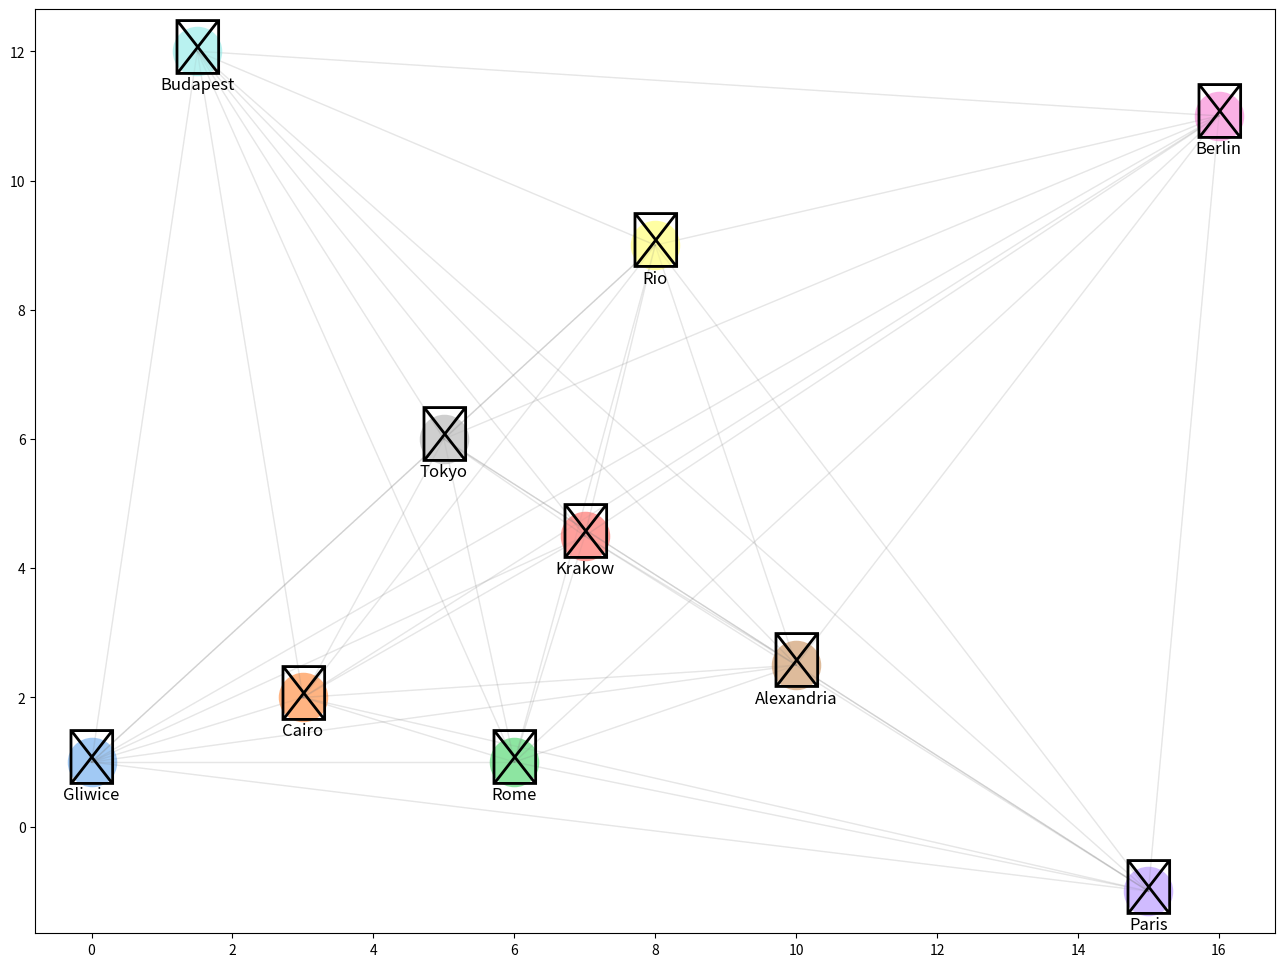
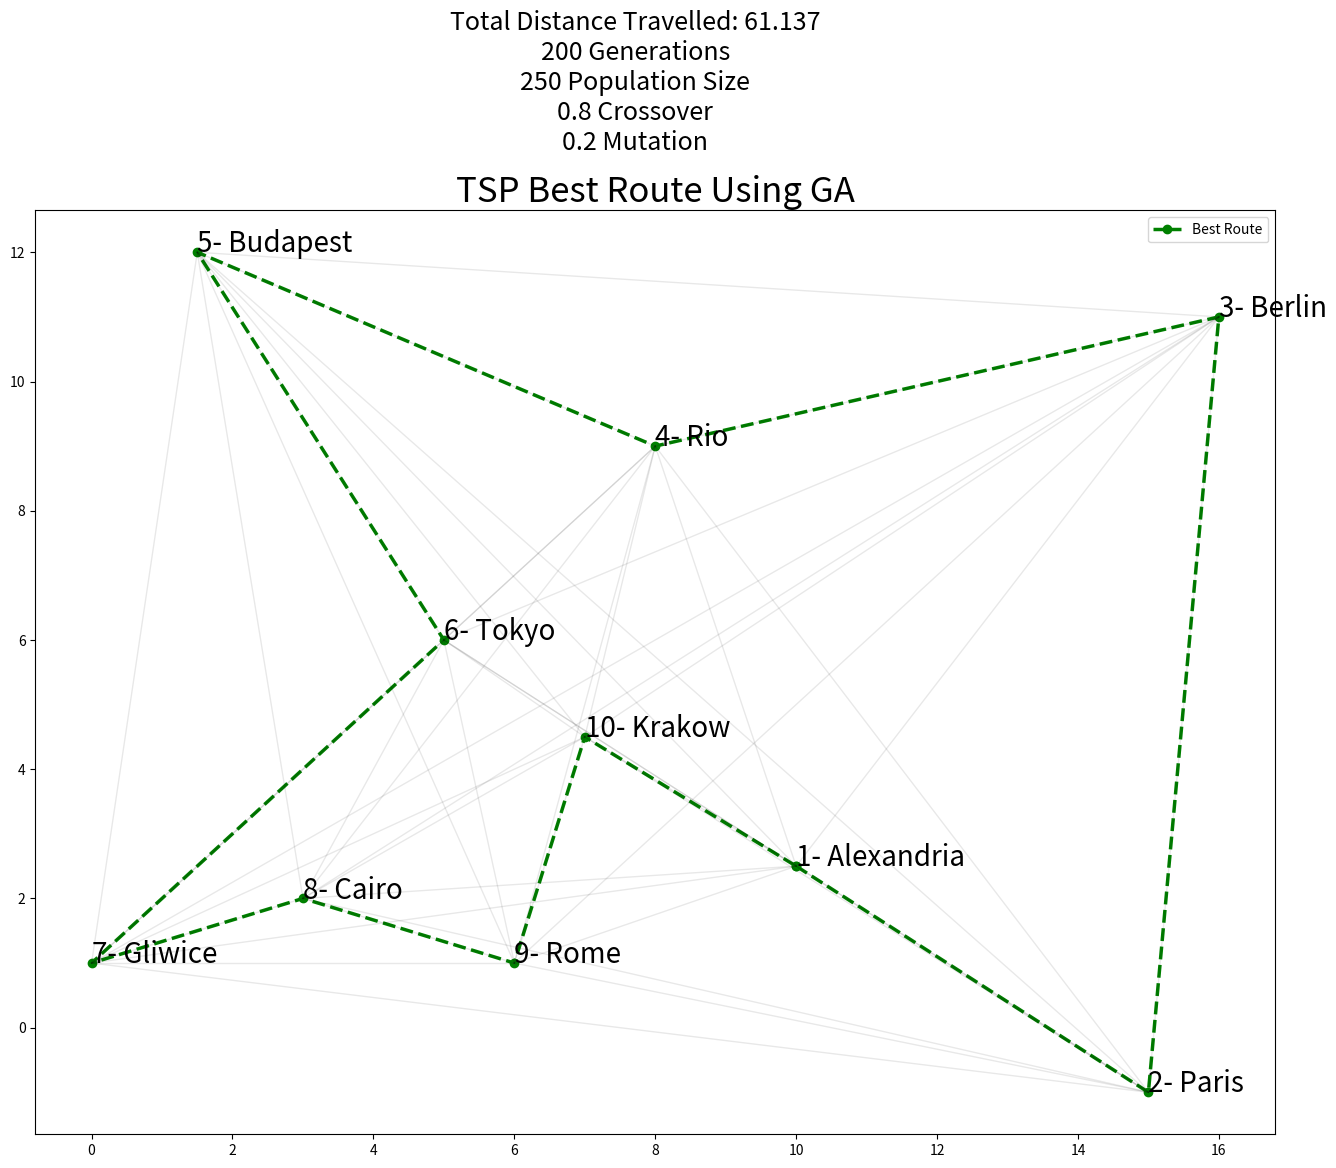

The script that saved these images, in order:
# -*- coding: utf-8 -*-
"""Travelling Salesman 2

Automatically generated by Colab.

Original file is located at
    https://colab.research.google.com/<link-removed>
"""

import matplotlib.pyplot as plt
from itertools import permutations, combinations
from random import shuffle
import random
import numpy as np
import statistics
import pandas as pd
import seaborn as sns

x = [0,3,6,7,15,10,16,5,8,1.5]
y = [1,2,1,4.5,-1,2.5,11,6,9,12]
cities_names = ["Gliwice", "Cairo", "Rome", "Krakow", "Paris", "Alexandria", "Berlin", "Tokyo", "Rio", "Budapest"]
city_coords = dict(zip(cities_names, zip(x, y)))
n_population = 250
crossover_per = 0.8
mutation_per = 0.2
n_generations = 200

# Pastel Pallete
colors = sns.color_palette("pastel", len(cities_names))

# City Icons
city_icons = {
    "Gliwice": "♕",
    "Cairo": "♖",
    "Rome": "♗",
    "Krakow": "♘",
    "Paris": "♙",
    "Alexandria": "♔",
    "Berlin": "♚",
    "Tokyo": "♛",
    "Rio": "♜",
    "Budapest": "♝"
}

fig, ax = plt.subplots()

ax.grid(False)  # Grid

for i, (city, (city_x, city_y)) in enumerate(city_coords.items()):
    color = colors[i]
    icon = city_icons[city]
    ax.scatter(city_x, city_y, c=[color], s=1200, zorder=2)
    ax.annotate(icon, (city_x, city_y), fontsize=40, ha='center', va='center', zorder=3)
    ax.annotate(city, (city_x, city_y), fontsize=12, ha='center', va='bottom', xytext=(0, -30),
                textcoords='offset points')

    # Connect cities with opaque lines
    for j, (other_city, (other_x, other_y)) in enumerate(city_coords.items()):
        if i != j:
            ax.plot([city_x, other_x], [city_y, other_y], color='gray', linestyle='-', linewidth=1, alpha=0.1)

fig.set_size_inches(16, 12)
plt.show()

#population
def initial_population(cities_list, n_population = 250):

    """
    Generating initial population of cities randomly selected from the all possible permutations
    of the given cities.
    Input:
    1- Cities list
    2- Number of population
    Output:
    Generated lists of cities
    """

    population_perms = []
    possible_perms = list(permutations(cities_list))
    random_ids = random.sample(range(0,len(possible_perms)),n_population)

    for i in random_ids:
        population_perms.append(list(possible_perms[i]))

    return population_perms

#distance between two cities

def dist_two_cities(city_1, city_2):

    city_1_coords = city_coords[city_1]
    city_2_coords = city_coords[city_2]
    return np.sqrt(np.sum((np.array(city_1_coords) - np.array(city_2_coords))**2))

def total_dist_individual(individual):

    total_dist = 0
    for i in range(0, len(individual)):
        if(i == len(individual) - 1):
            total_dist += dist_two_cities(individual[i], individual[0])
        else:
            total_dist += dist_two_cities(individual[i], individual[i+1])
    return total_dist

#fitness probablity function

def fitness_prob(population):
    """
    Calculating the fitness probability
    Input:
    1- Population
    Output:
    Population fitness probability
    """
    total_dist_all_individuals = []
    for i in range(0, len(population)):
        total_dist_all_individuals.append(total_dist_individual(population[i]))

    max_population_cost = max(total_dist_all_individuals)
    population_fitness = max_population_cost - total_dist_all_individuals
    population_fitness_sum = sum(population_fitness)
    population_fitness_probs = population_fitness / population_fitness_sum
    return population_fitness_probs

#roulette wheel

def roulette_wheel(population, fitness_probs):
    """
    Implement selection strategy based on roulette wheel proportionate selection.
    Input:
    1- population
    2- fitness probabilities
    Output:
    selected individual
    """
    population_fitness_probs_cumsum = fitness_probs.cumsum()
    bool_prob_array = population_fitness_probs_cumsum < np.random.uniform(0,1,1)
    selected_individual_index = len(bool_prob_array[bool_prob_array == True]) - 1
    return population[selected_individual_index]

#crossover

def crossover(parent_1, parent_2):
    """
    Implement mating strategy using simple crossover between 2 parents
    Input:
    1- parent 1
    2- parent 2
    Output:
    1- offspring 1
    2- offspring 2
    """
    n_cities_cut = len(cities_names) - 1
    cut = round(random.uniform(1, n_cities_cut))
    offspring_1 = []
    offspring_2 = []

    offspring_1 = parent_1[0:cut]
    offspring_1 += [city for city in parent_2 if city not in offspring_1]


    offspring_2 = parent_2[0:cut]
    offspring_2 += [city for city in parent_1 if city not in offspring_2]


    return offspring_1, offspring_2

#mutation

def mutation(offspring):
    """
    Implement mutation strategy in a single offspring
    Input:
    1- offspring individual
    Output:
    1- mutated offspring individual
    """
    n_cities_cut = len(cities_names) - 1
    index_1 = round(random.uniform(0,n_cities_cut))
    index_2 = round(random.uniform(0,n_cities_cut))

    temp = offspring[index_1]
    offspring[index_1] = offspring[index_2]
    offspring[index_2] = temp
    return(offspring)

def run_ga(cities_names, n_population, n_generations, crossover_per, mutation_per):

    population = initial_population(cities_names, n_population)
    fitness_probs = fitness_prob(population)

    parents_list = []
    for i in range(0, int(crossover_per * n_population)):
        parents_list.append(roulette_wheel(population, fitness_probs))

    offspring_list = []
    for i in range(0,len(parents_list), 2):
        offspring_1, offspring_2 = crossover(parents_list[i], parents_list[i+1])

    #     print(offspring_1)
    #     print(offspring_2)
    #     print()

        mutate_threashold = random.random()
        if(mutate_threashold > (1-mutation_per)):
            offspring_1 = mutation(offspring_1)
    #         print("Offspring 1 mutated", offspring_1)

        mutate_threashold = random.random()
        if(mutate_threashold > (1-mutation_per)):
            offspring_2 = mutation(offspring_2)
    #         print("Offspring 2 mutated", offspring_2)


        offspring_list.append(offspring_1)
        offspring_list.append(offspring_2)

    mixed_offspring = parents_list + offspring_list

    fitness_probs = fitness_prob(mixed_offspring)
    sorted_fitness_indices = np.argsort(fitness_probs)[::-1]
    best_fitness_indices = sorted_fitness_indices[0:n_population]
    best_mixed_offspring = []
    for i in best_fitness_indices:
        best_mixed_offspring.append(mixed_offspring[i])



    for i in range(0, n_generations):
        # if (i%10 == 0):
            # print("Generation: ", i)

        fitness_probs = fitness_prob(best_mixed_offspring)
        parents_list = []
        for i in range(0, int(crossover_per * n_population)):
            parents_list.append(roulette_wheel(best_mixed_offspring, fitness_probs))

        offspring_list = []
        for i in range(0,len(parents_list), 2):
            offspring_1, offspring_2 = crossover(parents_list[i], parents_list[i+1])

            mutate_threashold = random.random()
            if(mutate_threashold > (1-mutation_per)):
                offspring_1 = mutation(offspring_1)

            mutate_threashold = random.random()
            if(mutate_threashold > (1-mutation_per)):
                offspring_2 = mutation(offspring_2)

            offspring_list.append(offspring_1)
            offspring_list.append(offspring_2)


        mixed_offspring = parents_list + offspring_list
        fitness_probs = fitness_prob(mixed_offspring)
        sorted_fitness_indices = np.argsort(fitness_probs)[::-1]
        best_fitness_indices = sorted_fitness_indices[0:int(0.8*n_population)]

        best_mixed_offspring = []
        for i in best_fitness_indices:
            best_mixed_offspring.append(mixed_offspring[i])

        old_population_indices = [random.randint(0, (n_population - 1)) for j in range(int(0.2*n_population))]
        for i in old_population_indices:
#             print(i)
            best_mixed_offspring.append(population[i])

        random.shuffle(best_mixed_offspring)

    return best_mixed_offspring

best_mixed_offspring = run_ga(cities_names, n_population, n_generations, crossover_per, mutation_per)

total_dist_all_individuals = []
for i in range(0, n_population):
    total_dist_all_individuals.append(total_dist_individual(best_mixed_offspring[i]))

index_minimum = np.argmin(total_dist_all_individuals)

minimum_distance = min(total_dist_all_individuals)
minimum_distance

#shortest path
# shortest_path = offspring_list[index_minimum]
shortest_path = best_mixed_offspring[index_minimum]
shortest_path

x_shortest = []
y_shortest = []
for city in shortest_path:
    x_value, y_value = city_coords[city]
    x_shortest.append(x_value)
    y_shortest.append(y_value)

x_shortest.append(x_shortest[0])
y_shortest.append(y_shortest[0])

fig, ax = plt.subplots()
ax.plot(x_shortest, y_shortest, '--go', label='Best Route', linewidth=2.5)
plt.legend()

for i in range(len(x)):
    for j in range(i + 1, len(x)):
        ax.plot([x[i], x[j]], [y[i], y[j]], 'k-', alpha=0.09, linewidth=1)

plt.title(label="TSP Best Route Using GA",
          fontsize=25,
          color="k")

str_params = '\n'+str(n_generations)+' Generations\n'+str(n_population)+' Population Size\n'+str(crossover_per)+' Crossover\n'+str(mutation_per)+' Mutation'
plt.suptitle("Total Distance Travelled: "+
             str(round(minimum_distance, 3)) +
             str_params, fontsize=18, y = 1.047)

for i, txt in enumerate(shortest_path):
    ax.annotate(str(i+1)+ "- " + txt, (x_shortest[i], y_shortest[i]), fontsize= 20)

fig.set_size_inches(16, 12)
# plt.grid(color='k', linestyle='dotted')
plt.show()
